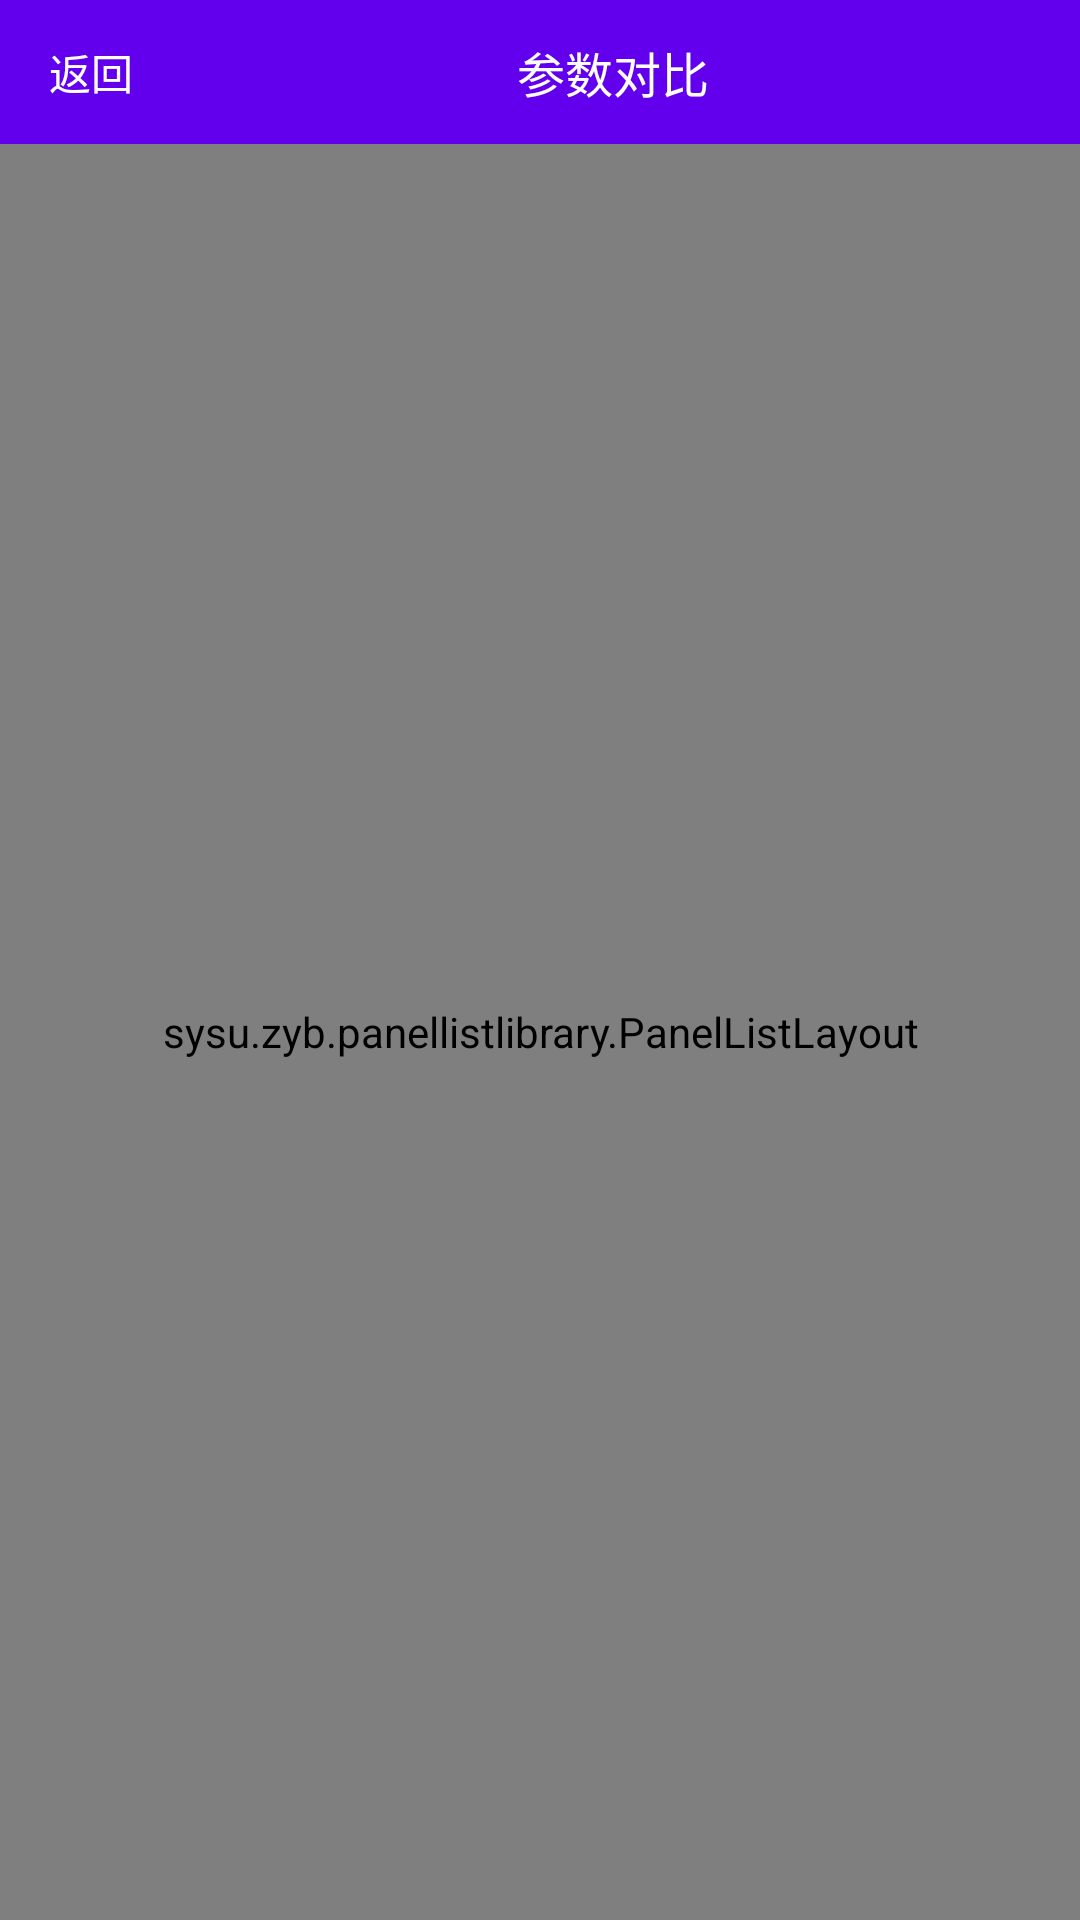

Here is an Android app screen rendered from its layout file. Give the layout XML and the strings, colors and styles it references.
<!-- AndroidManifest.xml: application theme AppTheme -->
<!-- res/layout/activity_contrast.xml -->
<?xml version="1.0" encoding="utf-8"?>
<LinearLayout xmlns:android="http://schemas.android.com/apk/res/android"
    xmlns:app="http://schemas.android.com/apk/res-auto"
    xmlns:tools="http://schemas.android.com/tools"
    android:layout_width="match_parent"
    android:layout_height="match_parent"
    android:orientation="vertical"
    tools:context=".ContrastAc">

    <LinearLayout
        android:layout_width="match_parent"

        android:background="@color/colorPrimary"
        android:layout_gravity="center_vertical"
        android:layout_height="48dp">

        <TextView
            android:id="@+id/back"
            android:layout_width="wrap_content"
            android:layout_height="match_parent"
            android:text="返回"
            android:paddingLeft="12dp"
            android:gravity="center"
            android:textColor="#fff"
            android:layout_weight="1"
            />

        <TextView
            android:id="@+id/title"
            android:layout_width="wrap_content"
            android:layout_height="match_parent"
            android:text="参数对比"
            android:padding="12dp"
            android:gravity="center"
            android:textColor="#fff"
            android:layout_weight="25"
            android:textSize="16sp"
            />



    </LinearLayout>

    <sysu.zyb.panellistlibrary.PanelListLayout
        xmlns:android="http://schemas.android.com/apk/res/android"
        android:layout_width="match_parent"
        android:layout_height="match_parent"
        android:id="@+id/id_pl_root">

        <ListView
            android:id="@+id/id_lv_content"
            android:layout_width="match_parent"
            android:layout_height="match_parent"
            android:fastScrollEnabled="false"
            android:overScrollMode="never"/>

    </sysu.zyb.panellistlibrary.PanelListLayout>
</LinearLayout>
<!-- resources referenced by this layout -->
<resources>
  <style name="AppTheme" parent="Theme.AppCompat.Light.NoActionBar">
          
          <item name="colorPrimary">@color/colorPrimary</item>
          <item name="colorPrimaryDark">@color/colorPrimaryDark</item>
          <item name="colorAccent">@color/colorAccent</item>
      </style>
  <!-- not gathered from this repository: default colours our renderer supplied (Android Studio template values) -->
  <color name="colorPrimary">#FF6200EE</color>
  <color name="colorPrimaryDark">#FF3700B3</color>
  <color name="colorAccent">#FF03DAC5</color>
</resources>
